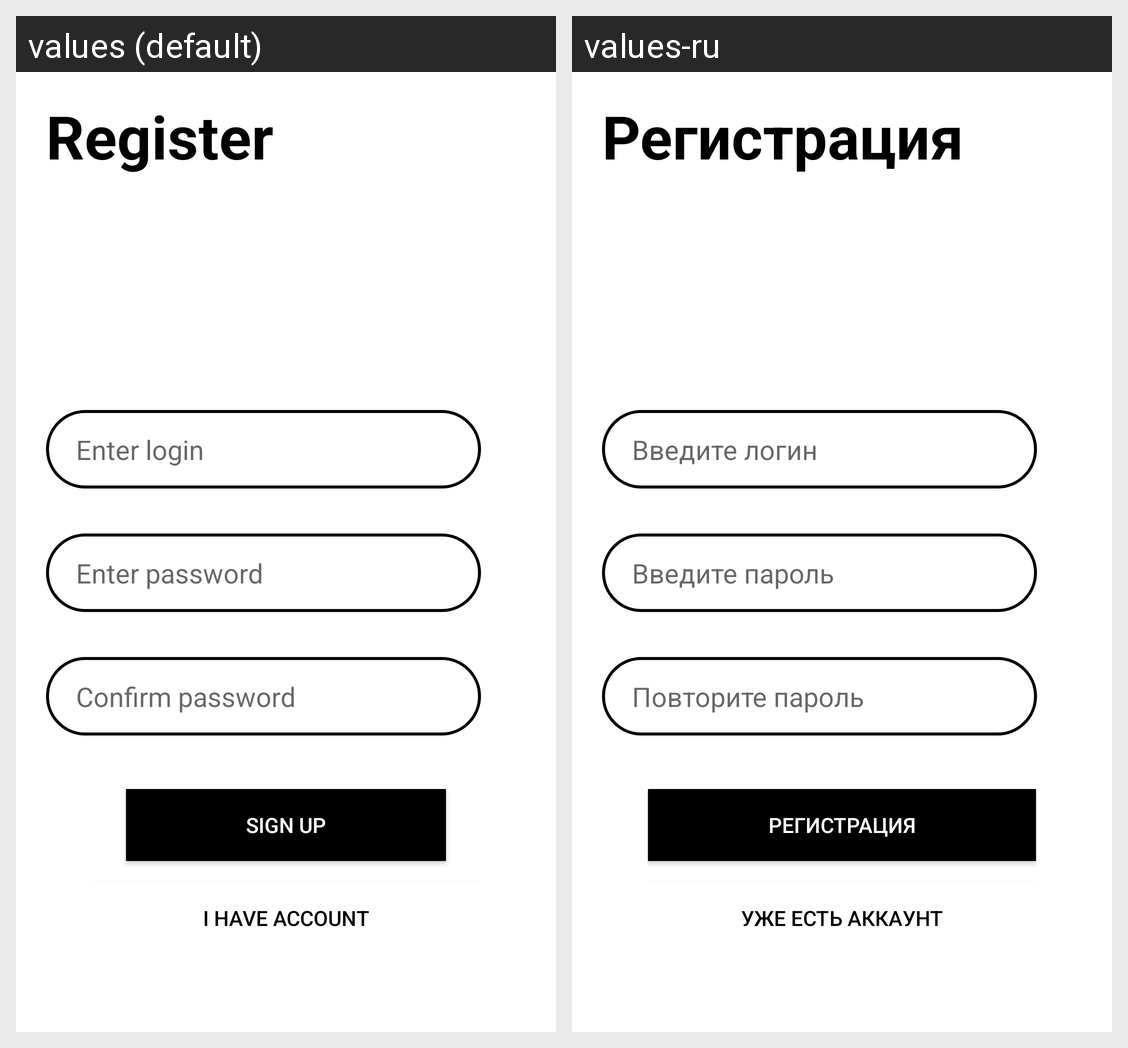

Strings drawn on this Android screen and how each of the app's shown locales translates them:
Android screen res/layout/register_activity.xml rendered under 2 locales, left to right: values (default), values-ru. Device: Nexus 5 (rendered at 1080×1920; each locale shown at half size, 540×960, under a caption strip naming it); theme Theme.MvvmTest.
Strings drawn on this screen, with the default value and each locale's value (text and hints the layout hard-codes, and strings that could not be matched under every locale, appear in the picture but are not listed):

register
  values: Register
  values-ru: Регистрация

enter_login
  values: Enter login
  values-ru: Введите логин

enter_pass
  values: Enter password
  values-ru: Введите пароль

confirm_pass
  values: Confirm password
  values-ru: Повторите пароль

sign_up
  values: Sign up
  values-ru: Регистрация

have_account
  values: I have account
  values-ru: Уже есть аккаунт
